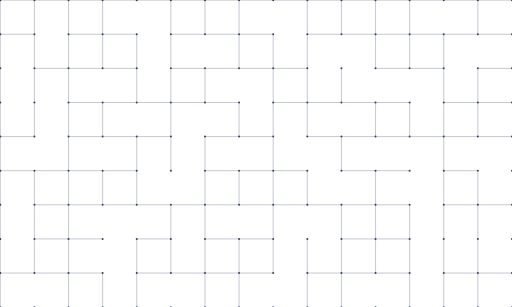
t = 0.00 s
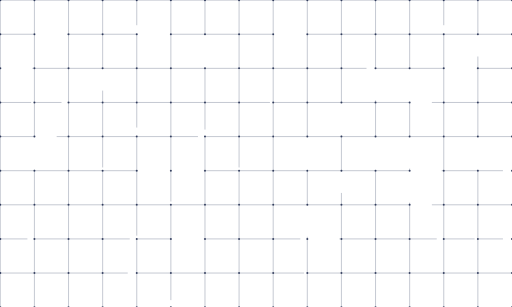
t = 3.62 s
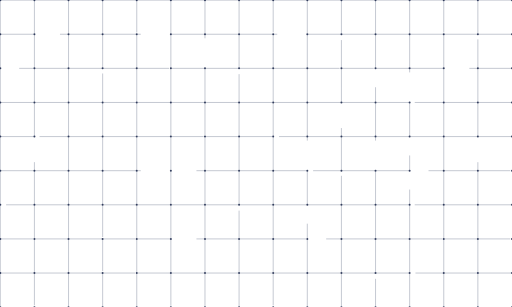
t = 4.37 s
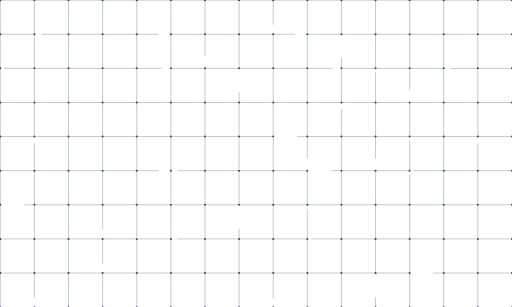
t = 5.12 s
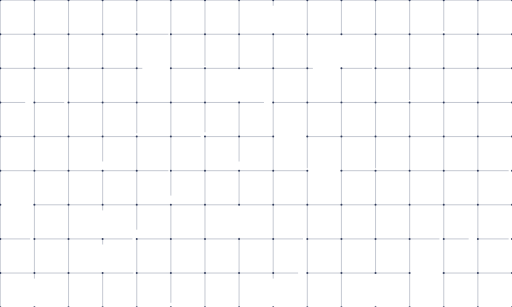
t = 5.87 s

The animated SVG that drew these frames (rendered in a browser with its animation timeline set to each time). Animation: 2 CSS @keyframes rules; one cycle of 6.62 s, repeats indefinitely.

<svg width="1785" height="1071" viewBox="0 0 1785 1071" xmlns="http://www.w3.org/2000/svg"> <style>
@keyframes draw{0%{stroke-dashoffset:114px;stroke-dasharray:114px}100%{stroke-dashoffset:0;stroke-dasharray:114px}}@keyframes draw-reverse{0%{stroke-dashoffset:114px;stroke-dasharray:114px}100%{stroke-dashoffset:228px;stroke-dasharray:114px}} </style> <g fill="none" fill-rule="evenodd"> <path d="M952.5 241v114M.5 3v114m0 362v114m0-352v114m0 362v114m0-709v114m0 362v114m0-352v114m0 362v114m119-947v114m0 124v114m0 362v114m0-709v114m0 362v114m0-352v114m0 362v114m119-947v114m0 362v114m0-352v114m0 362v114m0-709v114m0 362v114m0-352v114m0 362v114m119-947v114m0 5v114m0 362v114m0-352v114m119 5v114m0-352v114m0-233v114m0 362v114m0 124v114m119-947v114m0 362v114m0-352v114m0 362v114m0-709v114m0 124v114m0 362v114m119-947v114m0 362v114m0-352v114m0 362v114m0-233v114m0 124v114m119-947v114m0 5v114m0 362v114m0-352v114m0 362v114m119-471v114m0 124v114m0-709v114m0 362v114m0-352v114m0 362v114m119-947v114m0 5v114m0 362v114m0-352v114m0 362v114m119-947v114m0 362v114m0-352v114m0 362v114m0 5v114m119-947v114m0 600v114m0-709v114m0 362v114m0-352v114m0 362v114m119-947v114m0 600v114m0-709v114m0 124v114m0 362v114m119-471v114m0-352v114m0 362v114m0-709v114m0 362v114m0-352v114m0 362v114m119-947v114m0 124v114m0 362v114m0-233v114m0-352v114m0 362v114M.5 955v114m238-114v114m119-114v114m119-114v114m238-114v114m119-114v114m238-114v114m119-114v114m238-114v114m119-114v114m119-114v114M3 .5h114M3 476.5h114M3 119.5h114M3 595.5h114m5-595h114m-114 238h114m-114 476h114m-114-119h114m-114 238h114m5-833h114m-114 476h114m-114-238h114m-114 476h114m-114-595h114m-114 476h114m-114-238h114m-114 476h114m5-833h114m-114 476h114m-114-238h114m-114 476h114m-114-595h114m-114 476h114m-114-238h114m5-357h114m-114 476h114m-114 238h114m-114-357h114m-114 476h114m5-833h114m-114 238h114m-114 476h114m-114-595h114m-114 238h114m5-357h114m-114 476h114m-114-238h114m-114 476h114m-114-595h114m-114 476h114m-114-238h114m-114 476h114m5-833h114m-114 476h114m-114-238h114m-114 476h114m-114-595h114m-114 476h114m-114 238h114m5-833h114m-114 238h114m-114 476h114m-114-119h114m-114-238h114m5-357h114m-114 476h114m-114 238h114m-114-595h114m-114 238h114m5-357h114m-114 476h114m-114 238h114m-114-595h114m-114 476h114m-114-238h114m-114 476h114m5-833h114m-114 476h114m-114-238h114m-114 476h114m-114-595h114m-114 476h114m-114-238h114m-114 476h114m5-833h114m-114 476h114m-114-238h114m-114-119h114m5-119h114m-114 476h114m-114 238h114m-114-595h114m-114 476h114m-114-238h114m5-357h114m-114 476h114m-114-238h114m-114 476h114m-114-595h114m-114 238h114M3 952.5h114m5 0h114m5 0h114m124 0h114m5 0h114m5 0h114m5 0h114m124 0h114m5 0h114m5 0h114m124 0h114m5 0h114" stroke="#333E5E"/> <g stroke="#333E5E"> <g class="delay1"> <path d="M836 357.5h114m600 476h114M357.5 479v114M3 357.5h114M833.5 479v114M955 952.5h114M476.5 717v114m119-233v114" class="line" style="animation:3000ms draw 1500ms cubic-bezier(.58,.01,.27,1) both infinite alternate"/> </g> <g class="delay2"> <path d="M1428.5 241v114m-119 124v114m-238-114v114M479 119.5h114m362 0h114m-590 476h114M714.5 122v114" class="line" style="animation:3000ms draw 3620ms cubic-bezier(.58,.01,.27,1) both infinite alternate"/> <path d="M1071.5 241v114"/> </g> <g class="delay3"> <path d="M357.5 717v114m0 5v114m-238 5v114M952.5 3v114M479 238.5h114M952.5 955v114M1074 238.5h114" class="line" style="animation:3000ms draw 740ms cubic-bezier(.58,.01,.27,1) both infinite alternate"/> </g> <g class="delay4"> <path d="M1431 833.5h114m-590 0h114M595.5 955v114M3 833.5h114m5-476h114m362 119h114m-352 357h114M714.5 360v114" class="line" style="animation:3000ms draw 1860ms cubic-bezier(.58,.01,.27,1) both infinite alternate"/> </g> <g class="delay5"> <path d="M1669 595.5h114M476.5 3v114m1071-114v114m-1071 243v114M1669 833.5h114m-590-595h114m-947 714h114" class="line" style="animation:3000ms draw 1980ms cubic-bezier(.58,.01,.27,1) both infinite alternate"/> </g> <g class="delay6"> <path d="M1428.5 598v114m-357 5v114m357-352v114m-119-352v114M1431 595.5h114M3 238.5h114m957 595h114" class="line" style="animation:3000ms draw-reverse 3100ms cubic-bezier(.58,.01,.27,1) both infinite alternate"/> </g> <g class="delay7"> <path d="M1309.5 955v114M955 476.5h114M1190.5 122v114m-357 5v114M3 714.5h114m1314 238h114M833.5 717v114M1074 595.5h114" class="line" style="animation:3000ms draw-reverse 220ms cubic-bezier(.58,.01,.27,1) both infinite alternate"/> </g> <g class="delay8"> <path d="M598 833.5h114M1666.5 479v114m-476-233v114m-1071 5v114m2.5-473.5h114m362 476h114m838-357h114" class="line" style="animation:3000ms draw-reverse 3340ms cubic-bezier(.58,.01,.27,1) both infinite alternate"/> </g> <g class="delay9"> <path d="M1431 357.5h114m-114 357h114m-1423-238h114M1190.5 598v114m-833-471v114m1309-233v114" class="line" style="animation:3000ms draw-reverse 2460ms cubic-bezier(.58,.01,.27,1) both infinite alternate"/> </g> </g> <g fill="#333E5E"> <circle cx="3.5" cy="3.5" r="3.5" transform="translate(-3 1068)"/> <circle cx="3.5" cy="3.5" r="3.5" transform="translate(116 1068)"/> <circle cx="3.5" cy="3.5" r="3.5" transform="translate(235 1068)"/> <circle cx="3.5" cy="3.5" r="3.5" transform="translate(354 1068)"/> <circle cx="3.5" cy="3.5" r="3.5" transform="translate(473 1068)"/> <circle cx="3.5" cy="3.5" r="3.5" transform="translate(592 1068)"/> <circle cx="3.5" cy="3.5" r="3.5" transform="translate(711 1068)"/> <circle cx="3.5" cy="3.5" r="3.5" transform="translate(830 1068)"/> <circle cx="3.5" cy="3.5" r="3.5" transform="translate(949 1068)"/> <circle cx="3.5" cy="3.5" r="3.5" transform="translate(1068 1068)"/> <circle cx="3.5" cy="3.5" r="3.5" transform="translate(1187 1068)"/> <circle cx="3.5" cy="3.5" r="3.5" transform="translate(1306 1068)"/> <circle cx="3.5" cy="3.5" r="3.5" transform="translate(1425 1068)"/> <circle cx="3.5" cy="3.5" r="3.5" transform="translate(1544 1068)"/> <circle cx="3.5" cy="3.5" r="3.5" transform="translate(1663 1068)"/> <circle cx="3.5" cy="3.5" r="3.5" transform="translate(1782 1068)"/> <circle cx="3.5" cy="3.5" r="3.5" transform="translate(-3 949)"/> <circle cx="3.5" cy="3.5" r="3.5" transform="translate(116 949)"/> <circle cx="3.5" cy="3.5" r="3.5" transform="translate(235 949)"/> <circle cx="3.5" cy="3.5" r="3.5" transform="translate(354 949)"/> <circle cx="3.5" cy="3.5" r="3.5" transform="translate(473 949)"/> <circle cx="3.5" cy="3.5" r="3.5" transform="translate(592 949)"/> <circle cx="3.5" cy="3.5" r="3.5" transform="translate(711 949)"/> <circle cx="3.5" cy="3.5" r="3.5" transform="translate(830 949)"/> <circle cx="3.5" cy="3.5" r="3.5" transform="translate(949 949)"/> <circle cx="3.5" cy="3.5" r="3.5" transform="translate(1068 949)"/> <circle cx="3.5" cy="3.5" r="3.5" transform="translate(1187 949)"/> <circle cx="3.5" cy="3.5" r="3.5" transform="translate(1306 949)"/> <circle cx="3.5" cy="3.5" r="3.5" transform="translate(1425 949)"/> <circle cx="3.5" cy="3.5" r="3.5" transform="translate(1544 949)"/> <circle cx="3.5" cy="3.5" r="3.5" transform="translate(1663 949)"/> <circle cx="3.5" cy="3.5" r="3.5" transform="translate(1782 949)"/> <circle cx="3.5" cy="3.5" r="3.5" transform="translate(-3 830)"/> <circle cx="3.5" cy="3.5" r="3.5" transform="translate(116 830)"/> <circle cx="3.5" cy="3.5" r="3.5" transform="translate(235 830)"/> <circle cx="3.5" cy="3.5" r="3.5" transform="translate(354 830)"/> <circle cx="3.5" cy="3.5" r="3.5" transform="translate(473 830)"/> <circle cx="3.5" cy="3.5" r="3.5" transform="translate(592 830)"/> <circle cx="3.5" cy="3.5" r="3.5" transform="translate(711 830)"/> <circle cx="3.5" cy="3.5" r="3.5" transform="translate(830 830)"/> <circle cx="3.5" cy="3.5" r="3.5" transform="translate(949 830)"/> <circle cx="3.5" cy="3.5" r="3.5" transform="translate(1068 830)"/> <circle cx="3.5" cy="3.5" r="3.5" transform="translate(1187 830)"/> <circle cx="3.5" cy="3.5" r="3.5" transform="translate(1306 830)"/> <circle cx="3.5" cy="3.5" r="3.5" transform="translate(1425 830)"/> <circle cx="3.5" cy="3.5" r="3.5" transform="translate(1544 830)"/> <circle cx="3.5" cy="3.5" r="3.5" transform="translate(1663 830)"/> <circle cx="3.5" cy="3.5" r="3.5" transform="translate(1782 830)"/> <circle cx="3.5" cy="3.5" r="3.5" transform="translate(-3 711)"/> <circle cx="3.5" cy="3.5" r="3.5" transform="translate(116 711)"/> <circle cx="3.5" cy="3.5" r="3.5" transform="translate(235 711)"/> <circle cx="3.5" cy="3.5" r="3.5" transform="translate(354 711)"/> <circle cx="3.5" cy="3.5" r="3.5" transform="translate(473 711)"/> <circle cx="3.5" cy="3.5" r="3.5" transform="translate(592 711)"/> <circle cx="3.5" cy="3.5" r="3.5" transform="translate(711 711)"/> <circle cx="3.5" cy="3.5" r="3.5" transform="translate(830 711)"/> <circle cx="3.5" cy="3.5" r="3.5" transform="translate(949 711)"/> <circle cx="3.5" cy="3.5" r="3.5" transform="translate(1068 711)"/> <circle cx="3.5" cy="3.5" r="3.5" transform="translate(1187 711)"/> <circle cx="3.5" cy="3.5" r="3.5" transform="translate(1306 711)"/> <circle cx="3.5" cy="3.5" r="3.5" transform="translate(1425 711)"/> <circle cx="3.5" cy="3.5" r="3.5" transform="translate(1544 711)"/> <circle cx="3.5" cy="3.5" r="3.5" transform="translate(1663 711)"/> <circle cx="3.5" cy="3.5" r="3.5" transform="translate(1782 711)"/> <circle cx="3.5" cy="3.5" r="3.5" transform="translate(-3 592)"/> <circle cx="3.5" cy="3.5" r="3.5" transform="translate(116 592)"/> <circle cx="3.5" cy="3.5" r="3.5" transform="translate(235 592)"/> <circle cx="3.5" cy="3.5" r="3.5" transform="translate(354 592)"/> <circle cx="3.5" cy="3.5" r="3.5" transform="translate(473 592)"/> <circle cx="3.5" cy="3.5" r="3.5" transform="translate(592 592)"/> <circle cx="3.5" cy="3.5" r="3.5" transform="translate(711 592)"/> <circle cx="3.5" cy="3.5" r="3.5" transform="translate(830 592)"/> <circle cx="3.5" cy="3.5" r="3.5" transform="translate(949 592)"/> <circle cx="3.5" cy="3.5" r="3.5" transform="translate(1068 592)"/> <circle cx="3.5" cy="3.5" r="3.5" transform="translate(1187 592)"/> <circle cx="3.5" cy="3.5" r="3.5" transform="translate(1306 592)"/> <circle cx="3.5" cy="3.5" r="3.5" transform="translate(1425 592)"/> <circle cx="3.5" cy="3.5" r="3.5" transform="translate(1544 592)"/> <circle cx="3.5" cy="3.5" r="3.5" transform="translate(1663 592)"/> <circle cx="3.5" cy="3.5" r="3.5" transform="translate(1782 592)"/> <circle cx="3.5" cy="3.5" r="3.5" transform="translate(-3 473)"/> <circle cx="3.5" cy="3.5" r="3.5" transform="translate(116 473)"/> <circle cx="3.5" cy="3.5" r="3.5" transform="translate(235 473)"/> <circle cx="3.5" cy="3.5" r="3.5" transform="translate(354 473)"/> <circle cx="3.5" cy="3.5" r="3.5" transform="translate(473 473)"/> <circle cx="3.5" cy="3.5" r="3.5" transform="translate(592 473)"/> <circle cx="3.5" cy="3.5" r="3.5" transform="translate(711 473)"/> <circle cx="3.5" cy="3.5" r="3.5" transform="translate(830 473)"/> <circle cx="3.5" cy="3.5" r="3.5" transform="translate(949 473)"/> <circle cx="3.5" cy="3.5" r="3.5" transform="translate(1068 473)"/> <circle cx="3.5" cy="3.5" r="3.5" transform="translate(1187 473)"/> <circle cx="3.5" cy="3.5" r="3.5" transform="translate(1306 473)"/> <circle cx="3.5" cy="3.5" r="3.5" transform="translate(1425 473)"/> <circle cx="3.5" cy="3.5" r="3.5" transform="translate(1544 473)"/> <circle cx="3.5" cy="3.5" r="3.5" transform="translate(1663 473)"/> <circle cx="3.5" cy="3.5" r="3.5" transform="translate(1782 473)"/> <g> <circle cx="3.5" cy="3.5" r="3.5" transform="translate(-3 354)"/> <circle cx="3.5" cy="3.5" r="3.5" transform="translate(116 354)"/> <circle cx="3.5" cy="3.5" r="3.5" transform="translate(235 354)"/> <circle cx="3.5" cy="3.5" r="3.5" transform="translate(354 354)"/> <circle cx="3.5" cy="3.5" r="3.5" transform="translate(473 354)"/> <circle cx="3.5" cy="3.5" r="3.5" transform="translate(592 354)"/> <circle cx="3.5" cy="3.5" r="3.5" transform="translate(711 354)"/> <circle cx="3.5" cy="3.5" r="3.5" transform="translate(830 354)"/> <circle cx="3.5" cy="3.5" r="3.5" transform="translate(949 354)"/> <circle cx="3.5" cy="3.5" r="3.5" transform="translate(1068 354)"/> <circle cx="3.5" cy="3.5" r="3.5" transform="translate(1187 354)"/> <circle cx="3.5" cy="3.5" r="3.5" transform="translate(1306 354)"/> <circle cx="3.5" cy="3.5" r="3.5" transform="translate(1425 354)"/> <circle cx="3.5" cy="3.5" r="3.5" transform="translate(1544 354)"/> <circle cx="3.5" cy="3.5" r="3.5" transform="translate(1663 354)"/> <circle cx="3.5" cy="3.5" r="3.5" transform="translate(1782 354)"/> </g> <g> <circle cx="3.5" cy="3.5" r="3.5" transform="translate(-3 235)"/> <circle cx="3.5" cy="3.5" r="3.5" transform="translate(116 235)"/> <circle cx="3.5" cy="3.5" r="3.5" transform="translate(235 235)"/> <circle cx="3.5" cy="3.5" r="3.5" transform="translate(354 235)"/> <circle cx="3.5" cy="3.5" r="3.5" transform="translate(473 235)"/> <circle cx="3.5" cy="3.5" r="3.5" transform="translate(592 235)"/> <circle cx="3.5" cy="3.5" r="3.5" transform="translate(711 235)"/> <circle cx="3.5" cy="3.5" r="3.5" transform="translate(830 235)"/> <circle cx="3.5" cy="3.5" r="3.5" transform="translate(949 235)"/> <circle cx="3.5" cy="3.5" r="3.5" transform="translate(1068 235)"/> <circle cx="3.5" cy="3.5" r="3.5" transform="translate(1187 235)"/> <circle cx="3.5" cy="3.5" r="3.5" transform="translate(1306 235)"/> <circle cx="3.5" cy="3.5" r="3.5" transform="translate(1425 235)"/> <circle cx="3.5" cy="3.5" r="3.5" transform="translate(1544 235)"/> <circle cx="3.5" cy="3.5" r="3.5" transform="translate(1663 235)"/> <circle cx="3.5" cy="3.5" r="3.5" transform="translate(1782 235)"/> </g> <g> <circle cx="3.5" cy="3.5" r="3.5" transform="translate(-3 116)"/> <circle cx="3.5" cy="3.5" r="3.5" transform="translate(116 116)"/> <circle cx="3.5" cy="3.5" r="3.5" transform="translate(235 116)"/> <circle cx="3.5" cy="3.5" r="3.5" transform="translate(354 116)"/> <circle cx="3.5" cy="3.5" r="3.5" transform="translate(473 116)"/> <circle cx="3.5" cy="3.5" r="3.5" transform="translate(592 116)"/> <circle cx="3.5" cy="3.5" r="3.5" transform="translate(711 116)"/> <circle cx="3.5" cy="3.5" r="3.5" transform="translate(830 116)"/> <circle cx="3.5" cy="3.5" r="3.5" transform="translate(949 116)"/> <circle cx="3.5" cy="3.5" r="3.5" transform="translate(1068 116)"/> <circle cx="3.5" cy="3.5" r="3.5" transform="translate(1187 116)"/> <circle cx="3.5" cy="3.5" r="3.5" transform="translate(1306 116)"/> <circle cx="3.5" cy="3.5" r="3.5" transform="translate(1425 116)"/> <circle cx="3.5" cy="3.5" r="3.5" transform="translate(1544 116)"/> <circle cx="3.5" cy="3.5" r="3.5" transform="translate(1663 116)"/> <circle cx="3.5" cy="3.5" r="3.5" transform="translate(1782 116)"/> </g> <g> <circle cx="3.5" cy="3.5" r="3.5" transform="translate(-3 -3)"/> <circle cx="3.5" cy="3.5" r="3.5" transform="translate(116 -3)"/> <circle cx="3.5" cy="3.5" r="3.5" transform="translate(235 -3)"/> <circle cx="3.5" cy="3.5" r="3.5" transform="translate(354 -3)"/> <circle cx="3.5" cy="3.5" r="3.5" transform="translate(473 -3)"/> <circle cx="3.5" cy="3.5" r="3.5" transform="translate(592 -3)"/> <circle cx="3.5" cy="3.5" r="3.5" transform="translate(711 -3)"/> <circle cx="3.5" cy="3.5" r="3.5" transform="translate(830 -3)"/> <circle cx="3.5" cy="3.5" r="3.5" transform="translate(949 -3)"/> <circle cx="3.5" cy="3.5" r="3.5" transform="translate(1068 -3)"/> <circle cx="3.5" cy="3.5" r="3.5" transform="translate(1187 -3)"/> <circle cx="3.5" cy="3.5" r="3.5" transform="translate(1306 -3)"/> <circle cx="3.5" cy="3.5" r="3.5" transform="translate(1425 -3)"/> <circle cx="3.5" cy="3.5" r="3.5" transform="translate(1544 -3)"/> <circle cx="3.5" cy="3.5" r="3.5" transform="translate(1663 -3)"/> <circle cx="3.5" cy="3.5" r="3.5" transform="translate(1782 -3)"/> </g> </g> </g>
</svg>
